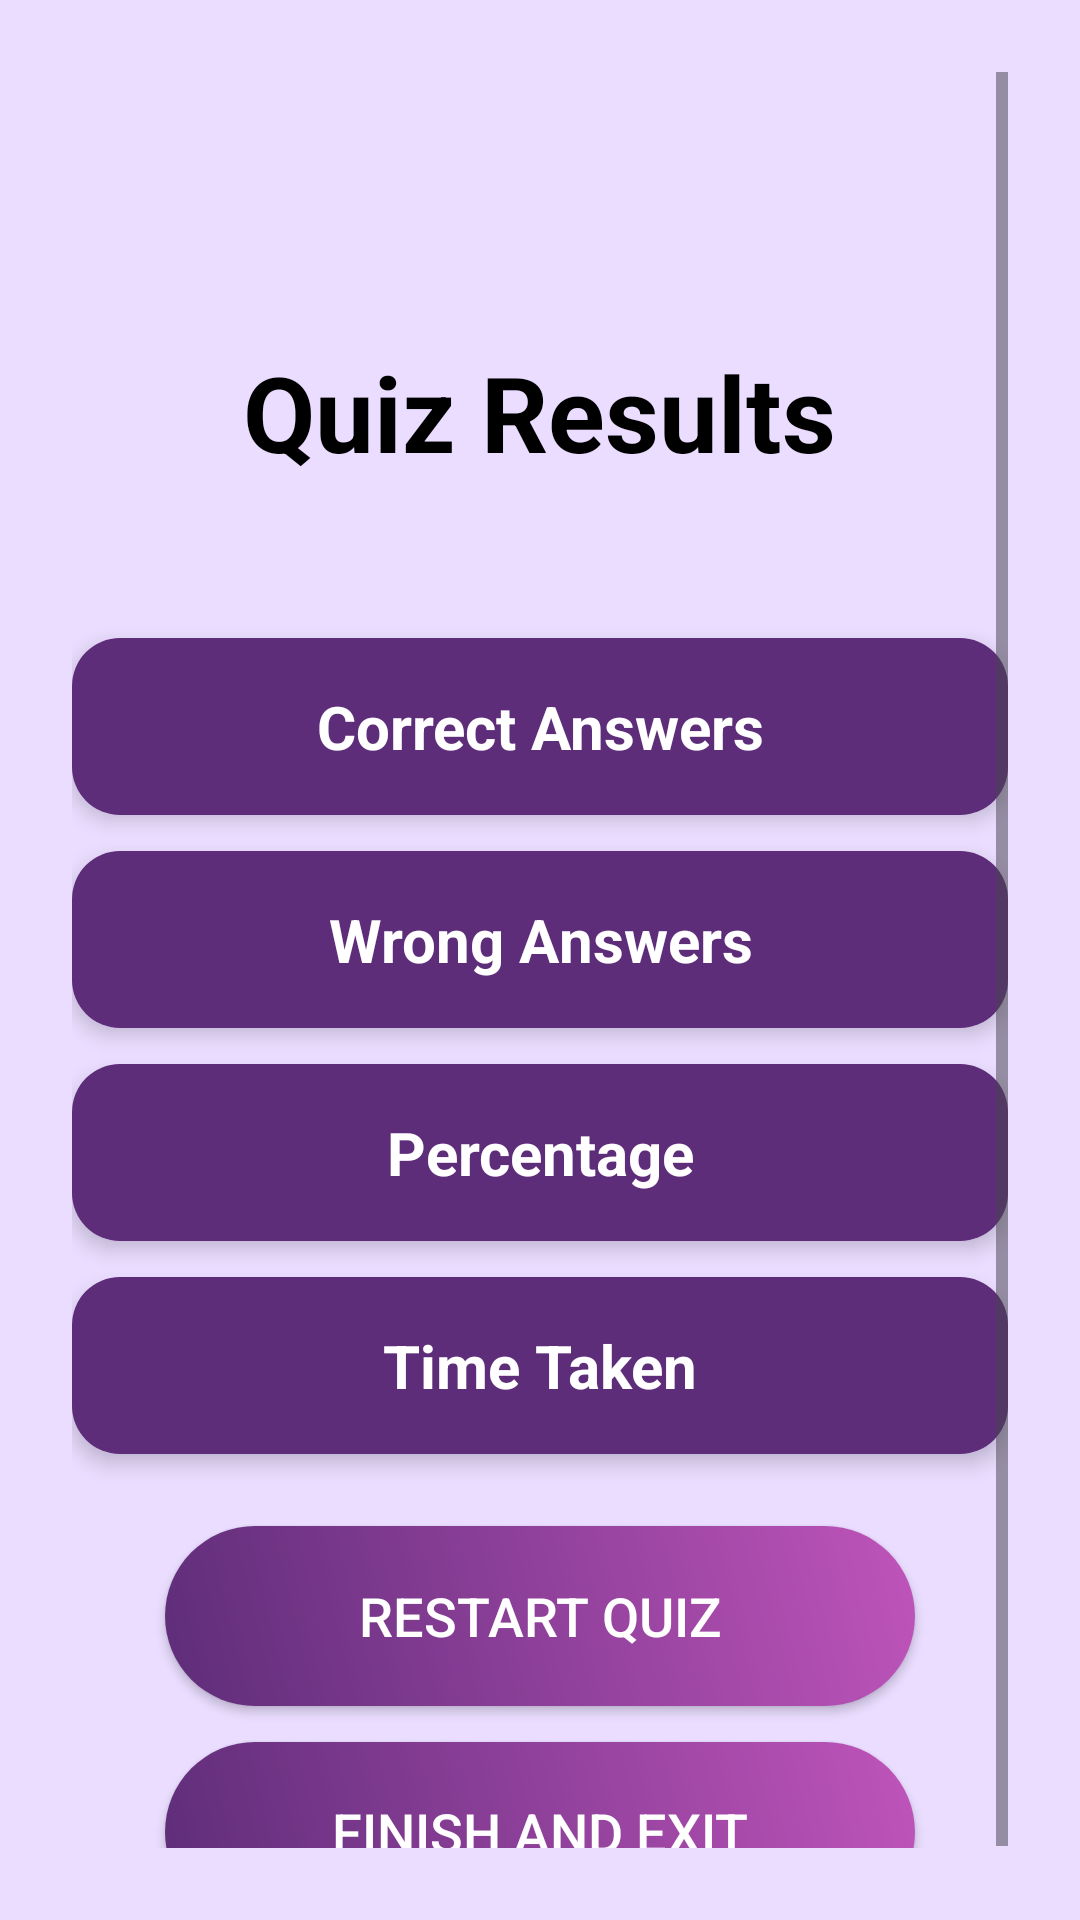

Here is an Android app screen rendered from its layout file. Give the layout XML and the strings, colors and styles it references.
<!-- AndroidManifest.xml: application theme Theme._046AssignmentQuiz_App -->
<!-- res/layout/activity_result.xml -->
<?xml version="1.0" encoding="utf-8"?>
<ScrollView xmlns:android="http://schemas.android.com/apk/res/android"
    android:layout_width="match_parent"
    android:layout_height="match_parent"
    android:background="#EADDFF"
    android:padding="24dp">

    <LinearLayout
        android:layout_width="match_parent"
        android:layout_height="wrap_content"
        android:orientation="vertical"
        android:textAlignment="center"
        android:layout_marginTop="60dp"
        android:gravity="center">

        
        <TextView
            android:id="@+id/textResultHeader"
            android:layout_width="wrap_content"
            android:layout_height="wrap_content"
            android:text="Quiz Results"
            android:paddingBottom="28dp"
            android:paddingTop="30dp"
            android:textSize="35sp"
            android:textStyle="bold"
            android:textColor="#000000"
            android:layout_marginBottom="24dp"/>

        
        <LinearLayout
            android:layout_width="match_parent"
            android:layout_height="wrap_content"
            android:orientation="horizontal"
            android:padding="16dp"
            android:layout_marginBottom="12dp"
            android:background="@drawable/card_background"
            android:elevation="4dp">

            <TextView
                android:id="@+id/textCorrect"
                android:layout_width="0dp"
                android:layout_height="wrap_content"
                android:layout_weight="1"
                android:text="Correct Answers"
                android:textAlignment="center"
                android:textColor="#FFFFFF"
                android:textSize="20sp"
                android:textStyle="bold" />

        </LinearLayout>

        
        <LinearLayout
            android:layout_width="match_parent"
            android:layout_height="wrap_content"
            android:orientation="horizontal"
            android:padding="16dp"
            android:layout_marginBottom="12dp"
            android:background="@drawable/card_background"
            android:elevation="4dp">

            <TextView
                android:id="@+id/textWrong"
                android:layout_width="0dp"
                android:layout_height="wrap_content"
                android:layout_weight="1"
                android:text="Wrong Answers"
                android:textAlignment="center"
                android:textColor="#FFFFFF"
                android:textSize="20sp"
                android:textStyle="bold" />

        </LinearLayout>

        
        <LinearLayout
            android:layout_width="match_parent"
            android:layout_height="wrap_content"
            android:orientation="horizontal"
            android:padding="16dp"
            android:layout_marginBottom="12dp"
            android:background="@drawable/card_background"
            android:elevation="4dp">

            <TextView
                android:id="@+id/textScore"
                android:layout_width="0dp"
                android:layout_height="wrap_content"
                android:layout_weight="1"
                android:text="Percentage"
                android:textAlignment="center"
                android:textColor="#FFFFFF"
                android:textSize="20sp"
                android:textStyle="bold" />

        </LinearLayout>

        
        <LinearLayout
            android:layout_width="match_parent"
            android:layout_height="wrap_content"
            android:layout_marginBottom="24dp"
            android:background="@drawable/card_background"
            android:elevation="4dp"
            android:orientation="horizontal"
            android:padding="16dp"
            android:textAlignment="center">

            <TextView
                android:id="@+id/textTime"
                android:layout_width="0dp"
                android:layout_height="wrap_content"
                android:layout_weight="1"
                android:text="Time Taken"
                android:textAlignment="center"
                android:textColor="#FFFFFF"
                android:textSize="20sp"
                android:textStyle="bold" />

        </LinearLayout>

        
        <Button
            android:id="@+id/buttonRestart"
            android:layout_width="250dp"
            android:layout_height="60dp"
            android:layout_marginBottom="12dp"
            android:background="@drawable/button_darkpurple_gradient"
            android:text="Restart Quiz"
            android:textColor="#FFFFFF"
            android:textSize="18sp"/>

        <Button
            android:id="@+id/buttonExit"
            android:layout_width="250dp"
            android:layout_height="60dp"
            android:background="@drawable/button_darkpurple_gradient"
            android:text="Finish AND Exit"
            android:textColor="#FFFFFF"
            android:textSize="18sp"/>

    </LinearLayout>
</ScrollView>
<!-- resources referenced by this layout -->
<resources>
  <!-- drawable button_darkpurple_gradient (drawable) -->
  <shape xmlns:android="http://schemas.android.com/apk/res/android" android:shape="rectangle">
      <gradient
          android:startColor="#5E2D79"
          android:endColor="#BF54BB"
          android:angle="45"/>
      <corners android:radius="30dp"/>
      <padding
          android:left="16dp"
          android:top="16dp"
          android:right="16dp"
          android:bottom="16dp"/>
  </shape>
  <!-- drawable card_background (drawable) -->
  <shape xmlns:android="http://schemas.android.com/apk/res/android"
      android:shape="rectangle">
      <solid android:color="#5E2D79"/>
      <corners android:radius="16dp"/>
      <padding android:left="16dp"
          android:top="16dp"
          android:right="16dp"
          android:bottom="16dp"/>
  </shape>
  <style name="Theme._046AssignmentQuiz_App" parent="Base.Theme._046AssignmentQuiz_App" />
  <style name="Base.Theme._046AssignmentQuiz_App" parent="Theme.Material3.DayNight.NoActionBar">
          
          
      </style>
</resources>
